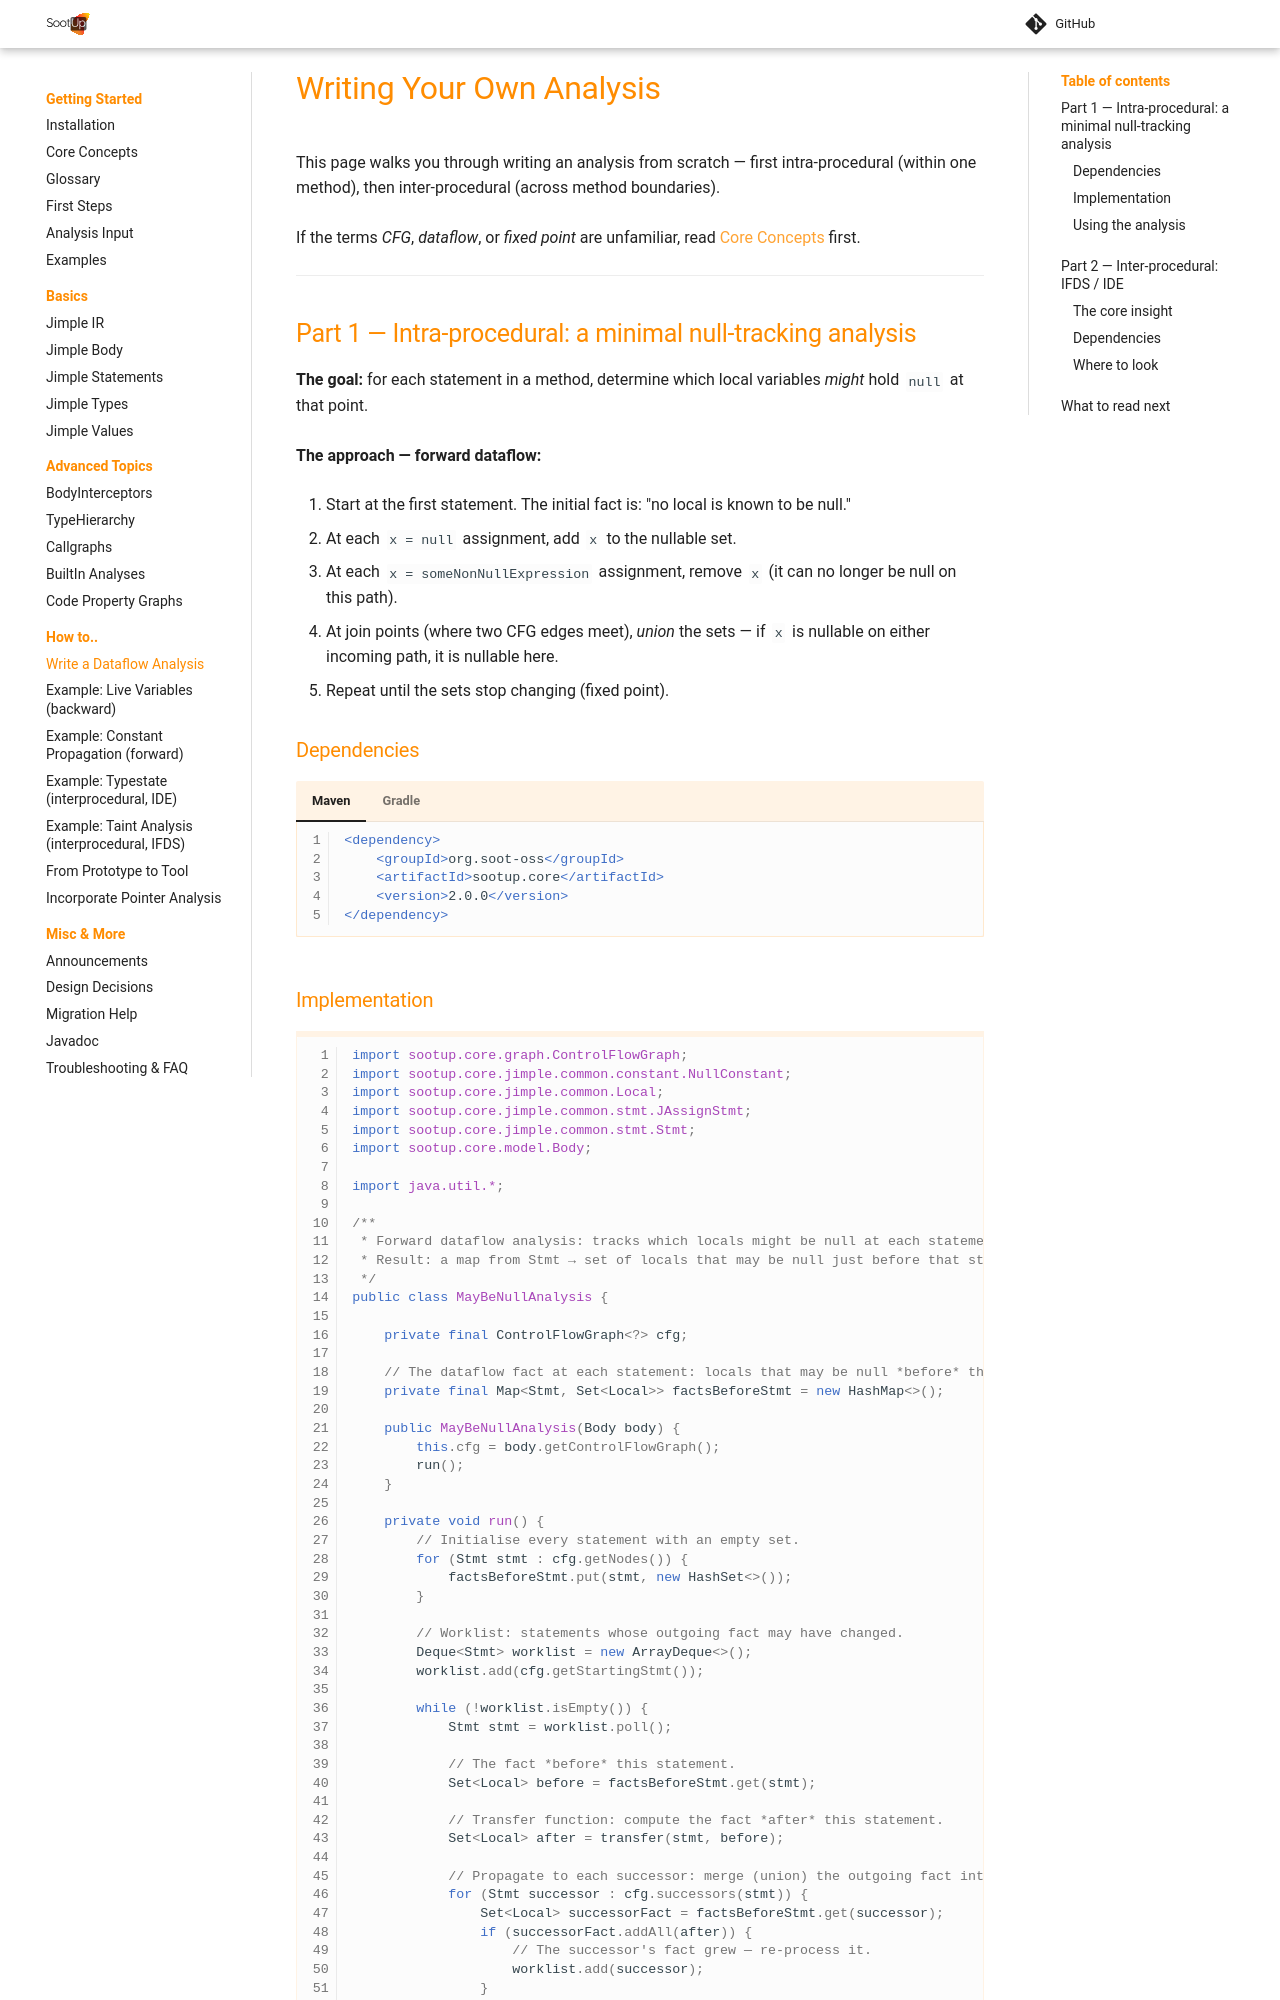

repository: soot-oss/SootUp · page: pr-1863/write_analyses/index.html · generator: mkdocs

# Writing Your Own Analysis

This page walks you through writing an analysis from scratch — first intra-procedural
(within one method), then inter-procedural (across method boundaries).

If the terms *CFG*, *dataflow*, or *fixed point* are unfamiliar, read
[Core Concepts](concepts.md) first.

---

## Part 1 — Intra-procedural: a minimal null-tracking analysis

**The goal:** for each statement in a method, determine which local variables *might*
hold `null` at that point.

**The approach — forward dataflow:**

1. Start at the first statement. The initial fact is: "no local is known to be null."
2. At each `x = null` assignment, add `x` to the nullable set.
3. At each `x = someNonNullExpression` assignment, remove `x` (it can no longer be null
   on this path).
4. At join points (where two CFG edges meet), *union* the sets — if `x` is nullable on
   either incoming path, it is nullable here.
5. Repeat until the sets stop changing (fixed point).

### Dependencies

=== "Maven"
    ```xml
    <dependency>
        <groupId>org.soot-oss</groupId>
        <artifactId>sootup.core</artifactId>
        <version>{{ git_latest_release }}</version>
    </dependency>
    ```
=== "Gradle"
    ```groovy
    implementation "org.soot-oss:sootup.core:{{ git_latest_release }}"
    ```
